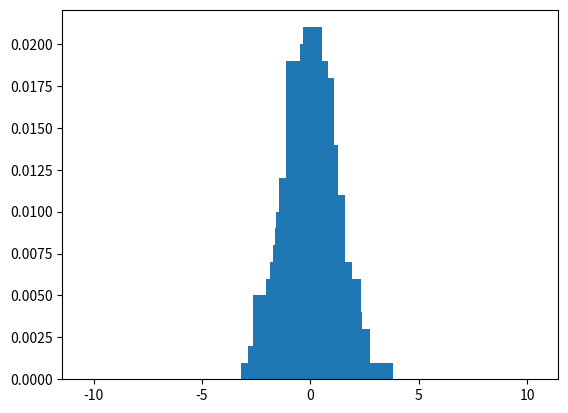

Write Python code to recreate this figure.
import random
import math
import numpy as np
import matplotlib.pyplot as plt


def UniformeContinue(a,b):
    if a>b:
        return("Erreur il faut a<b")
    return a+(b-a)*random.random()


def BoxMuller1(n):
    Xc=np.linspace(-10,10,n)
    Yc=np.zeros(n)

    for k in range(n):
        U=UniformeContinue(0,1)
        V=UniformeContinue(0,1)
        X=np.sqrt(-2*np.log(U))*np.cos(2*(np.pi)*V)
        Y=np.sqrt(-2*np.log(U))*np.sin(2*(np.pi)*V)
        for i in range(n-1):
            if(Xc[i]<=Y<Xc[i+1]):
                Yc[i]+=1/n
    
    
        
    plt.figure()
    plt.bar(Xc,Yc)
    plt.show()
    
def BoxMuller2(n,j):    ##n le nombre de val aléatoire et j le nombre d'intervalle de la représentation
    Xc=np.linspace(-10,10,j)
    Yc=np.zeros(j)
    W=[]

    for k in range(n):
        U=UniformeContinue(0,1)
        V=UniformeContinue(0,1)
        X=np.sqrt(-2*np.log(U))*np.cos(2*(np.pi)*V)
        Y=np.sqrt(-2*np.log(U))*np.sin(2*(np.pi)*V)
        W.append(Y)
        for i in range(j-1):
            if(Xc[i]<=Y<Xc[i+1]):
                Yc[i]+=1/n
    
    E=0
    V=0
    for k in range(j):
        E+=Xc[k]*Yc[k]
    for k in range(n):
        V+=((W[k]-E)**2)/n   
    
    print(f"On trouve une espérance expérimentale de {E}") 
    print(f"On trouve une Variance expérimentale de {V}")    
        
    plt.figure()
    plt.bar(Xc,Yc)
    plt.show()

        
#BoxMuller1(1000)
BoxMuller2(1000,500)





